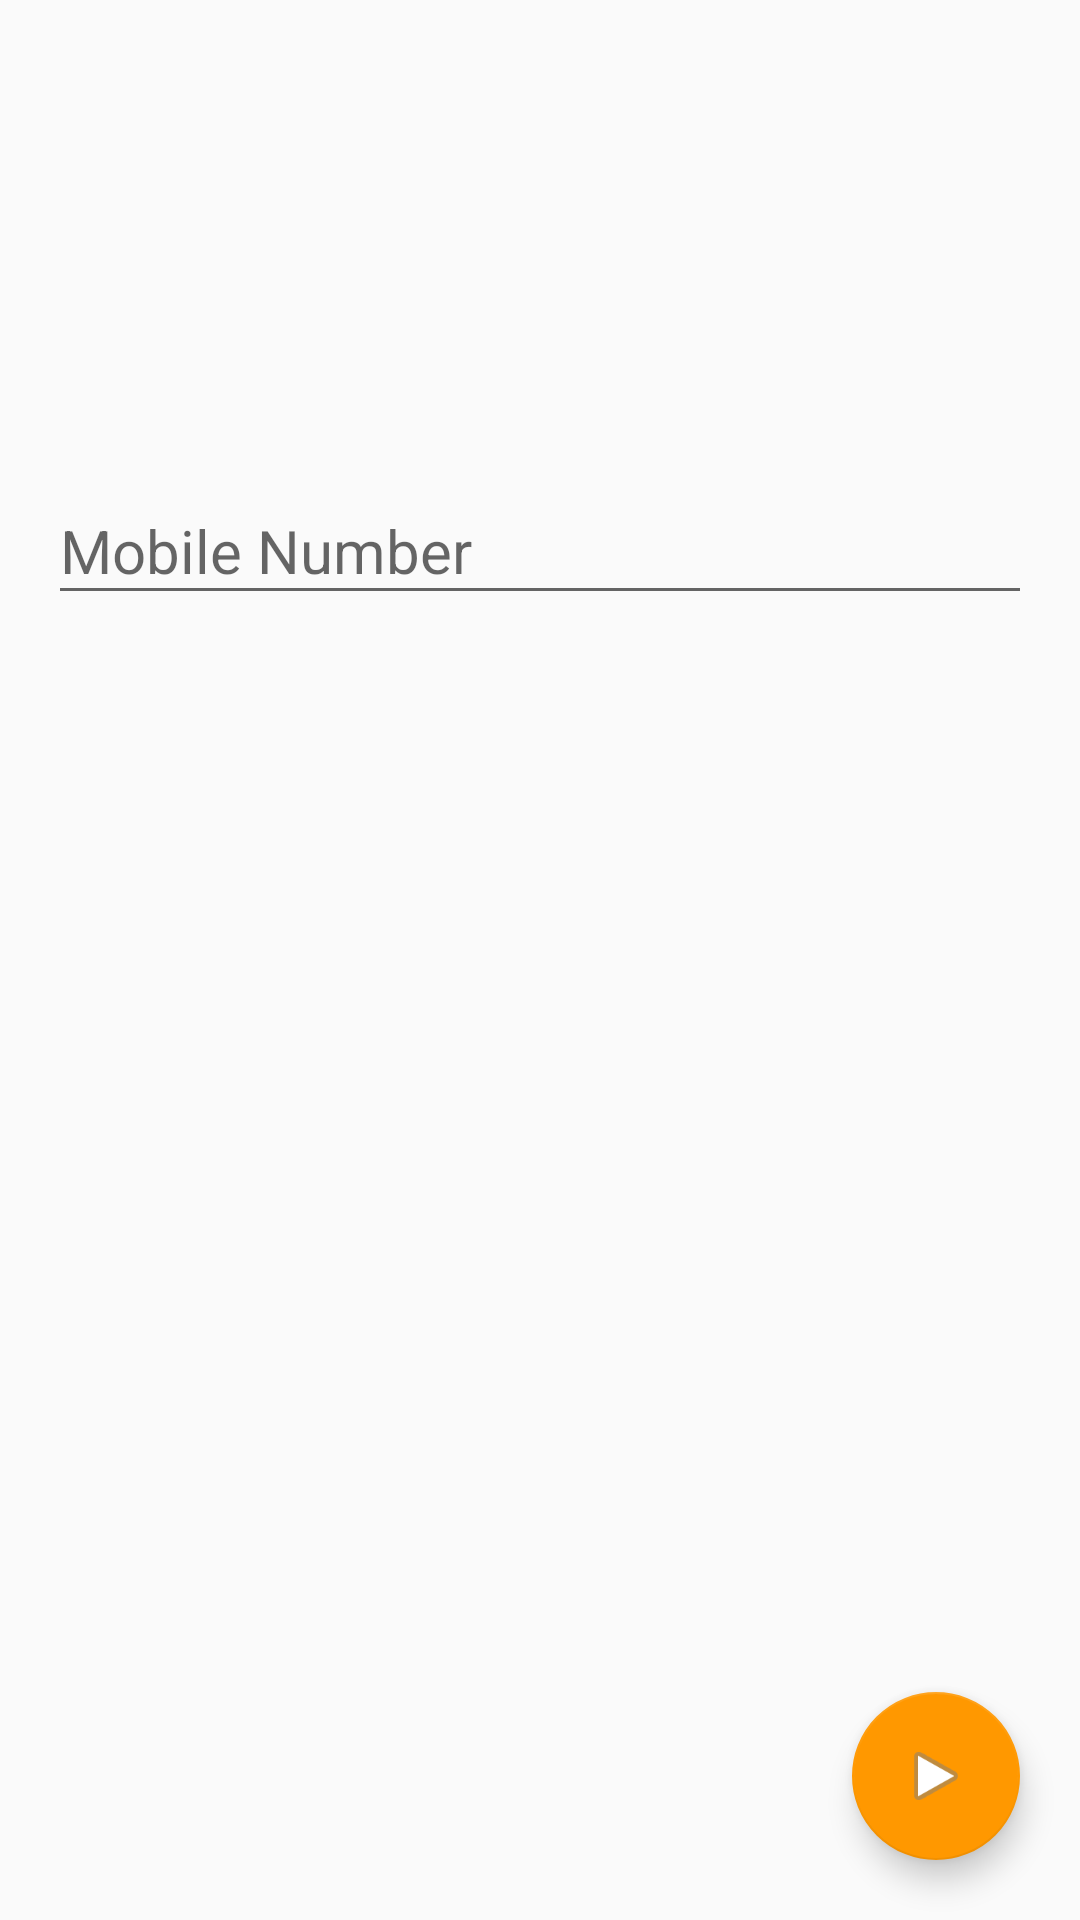

Android layout source for this screen:
<!-- AndroidManifest.xml: activity theme AppThemeBar -->
<!-- res/layout/activity_send_otp.xml -->
<android.support.design.widget.CoordinatorLayout xmlns:android="http://schemas.android.com/apk/res/android"
    xmlns:tools="http://schemas.android.com/tools" android:layout_width="match_parent"
    android:layout_height="match_parent"
    tools:context="com.vvraith.groupshare.SendOTPActivity">

    
    <android.support.design.widget.TextInputLayout
        android:layout_width="match_parent"
        android:layout_height="wrap_content"
        android:layout_marginTop="150dp"
        android:layout_marginBottom="8dp">
        <EditText android:id="@+id/input_mobileno"
            android:layout_width="match_parent"
            android:layout_height="wrap_content"
            android:inputType="number"
            android:layout_marginLeft="16dp"
            android:layout_marginRight="16dp"
            android:hint="Mobile Number"
            android:maxLength="10"
            android:textSize="20dip" />
    </android.support.design.widget.TextInputLayout>

    <android.support.design.widget.FloatingActionButton
        android:id="@+id/fab_sendotp"
        android:layout_width="wrap_content"
        android:layout_height="wrap_content"
        android:clickable="true"
        android:layout_marginRight="20dp"
        android:layout_marginBottom="20dp"
        android:src="@android:drawable/ic_media_play"
        android:layout_gravity="bottom|end"
         />


</android.support.design.widget.CoordinatorLayout>
<!-- resources referenced by this layout -->
<resources>
  <style name="AppThemeBar" parent="AppTheme.Bar">
      
  </style>
  <style name="AppTheme.Bar" parent="Base.Theme.AppCompat.Light.DarkActionBar">
          
          <item name="colorPrimary">@color/primary</item>
          <item name="colorPrimaryDark">@color/primary_dark</item>
          <item name="colorAccent">@color/accent</item>
      </style>
  <color name="primary">#009688</color>
  <color name="primary_dark">#00796B</color>
  <color name="accent">#FF9800</color>
</resources>
